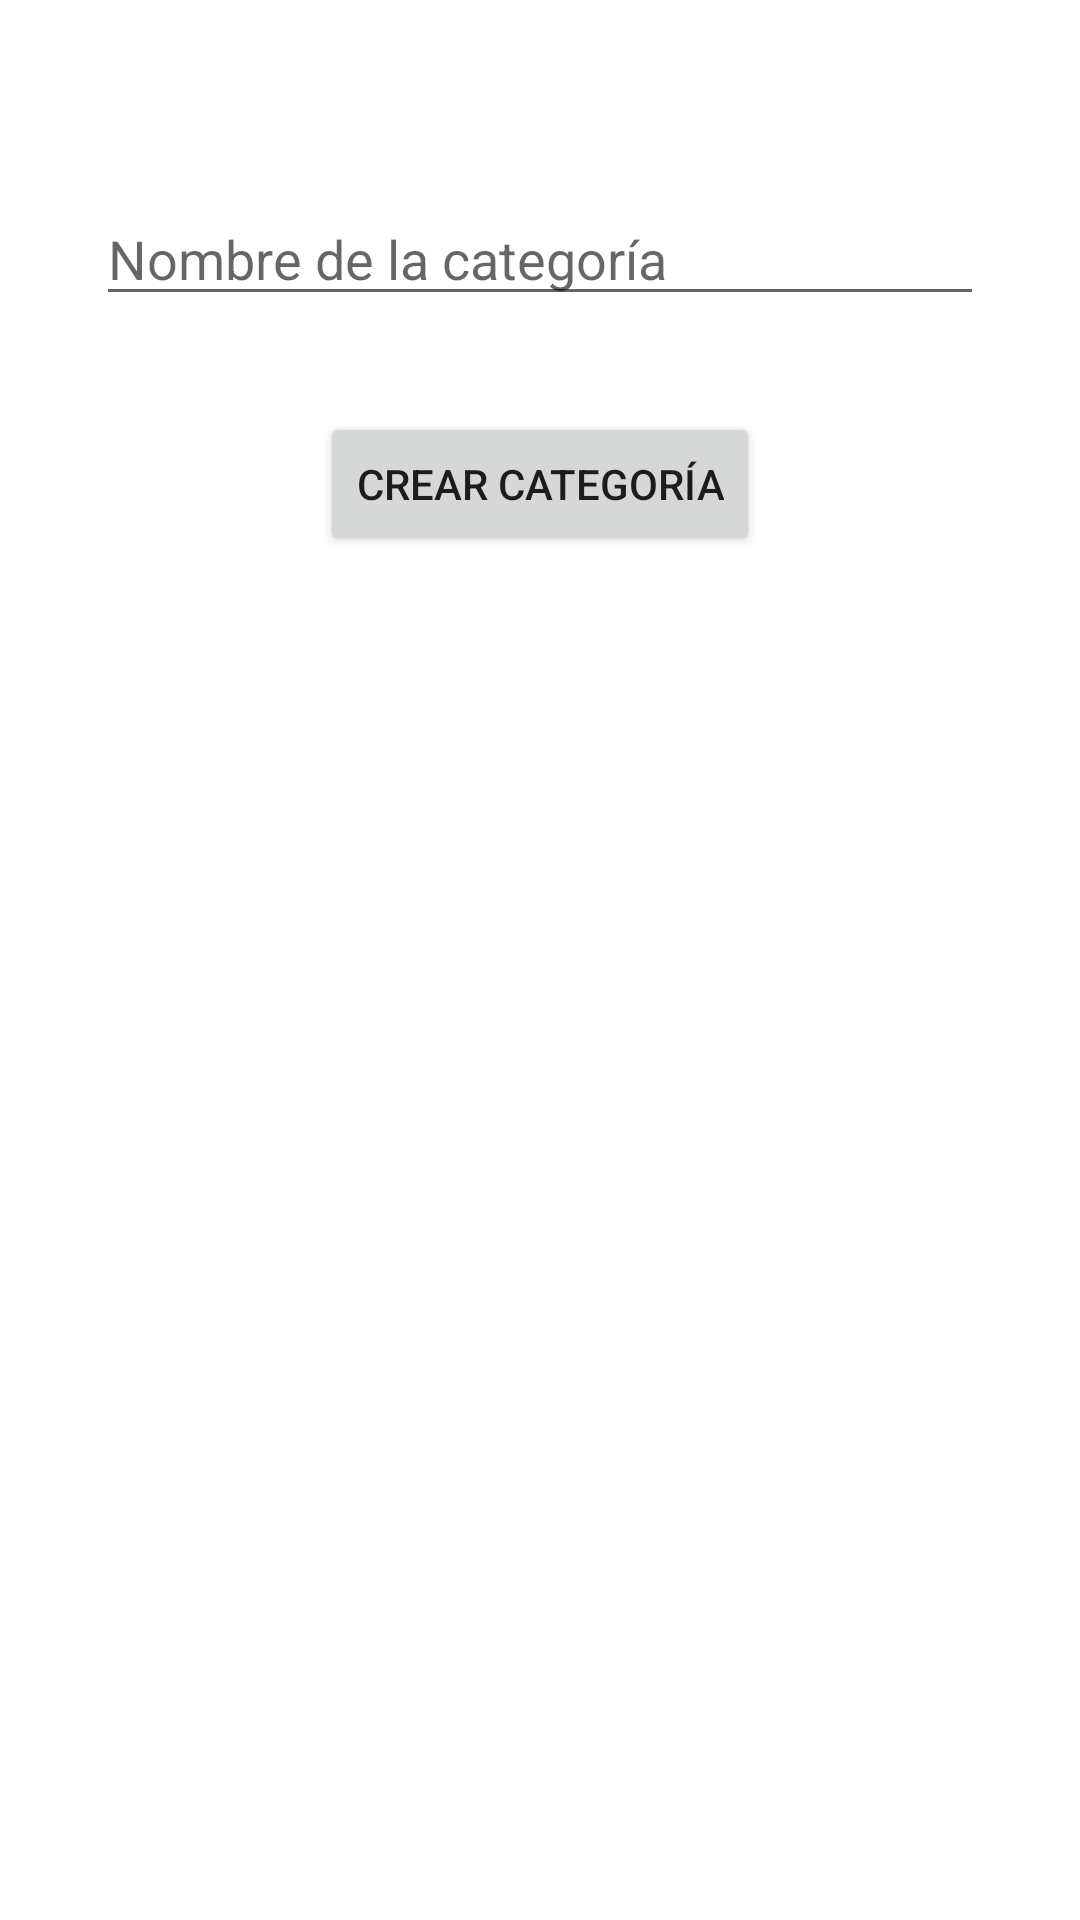

Produce the Android XML layout that renders to this screen, including the resource entries it uses.
<!-- AndroidManifest.xml: application theme Theme.ClienteTFGAdamBoulaiouneMuñoz -->
<!-- res/layout/activity_add_categoria.xml -->
<?xml version="1.0" encoding="utf-8"?>
<androidx.constraintlayout.widget.ConstraintLayout xmlns:android="http://schemas.android.com/apk/res/android"
    xmlns:app="http://schemas.android.com/apk/res-auto"
    xmlns:tools="http://schemas.android.com/tools"
    android:layout_width="match_parent"
    android:layout_height="match_parent"
    tools:context=".addCategoria">

    
    <EditText
        android:id="@+id/editTextCategoriaNombre"
        android:layout_width="0dp"
        android:layout_height="wrap_content"
        android:layout_marginStart="32dp"
        android:layout_marginTop="64dp"
        android:layout_marginEnd="32dp"
        android:hint="Nombre de la categoría"
        app:layout_constraintEnd_toEndOf="parent"
        app:layout_constraintStart_toStartOf="parent"
        app:layout_constraintTop_toTopOf="parent" />

    
    <Button
        android:id="@+id/btnCrearCategoria"
        android:layout_width="wrap_content"
        android:layout_height="wrap_content"
        android:layout_marginTop="32dp"
        android:text="Crear Categoría"
        app:layout_constraintEnd_toEndOf="parent"
        app:layout_constraintStart_toStartOf="parent"
        app:layout_constraintTop_toBottomOf="@id/editTextCategoriaNombre" />

</androidx.constraintlayout.widget.ConstraintLayout>
<!-- resources referenced by this layout -->
<resources>
  <style name="Theme.ClienteTFGAdamBoulaiouneMuñoz" parent="Theme.MaterialComponents.DayNight.DarkActionBar">
          
          <item name="colorPrimary">@color/purple_500</item>
          <item name="colorPrimaryVariant">@color/purple_700</item>
          <item name="colorOnPrimary">@color/white</item>
          
          <item name="colorSecondary">@color/teal_200</item>
          <item name="colorSecondaryVariant">@color/teal_700</item>
          <item name="colorOnSecondary">@color/black</item>
          
          <item name="android:statusBarColor">?attr/colorPrimaryVariant</item>
          
      </style>
  <!-- not gathered from this repository: default colours our renderer supplied (Android Studio template values) -->
  <color name="purple_500">#FF6200EE</color>
  <color name="purple_700">#FF3700B3</color>
  <color name="teal_200">#FF03DAC5</color>
  <color name="teal_700">#FF018786</color>
  <color name="black">#FF000000</color>
  <color name="white">#FFFFFFFF</color>
</resources>
